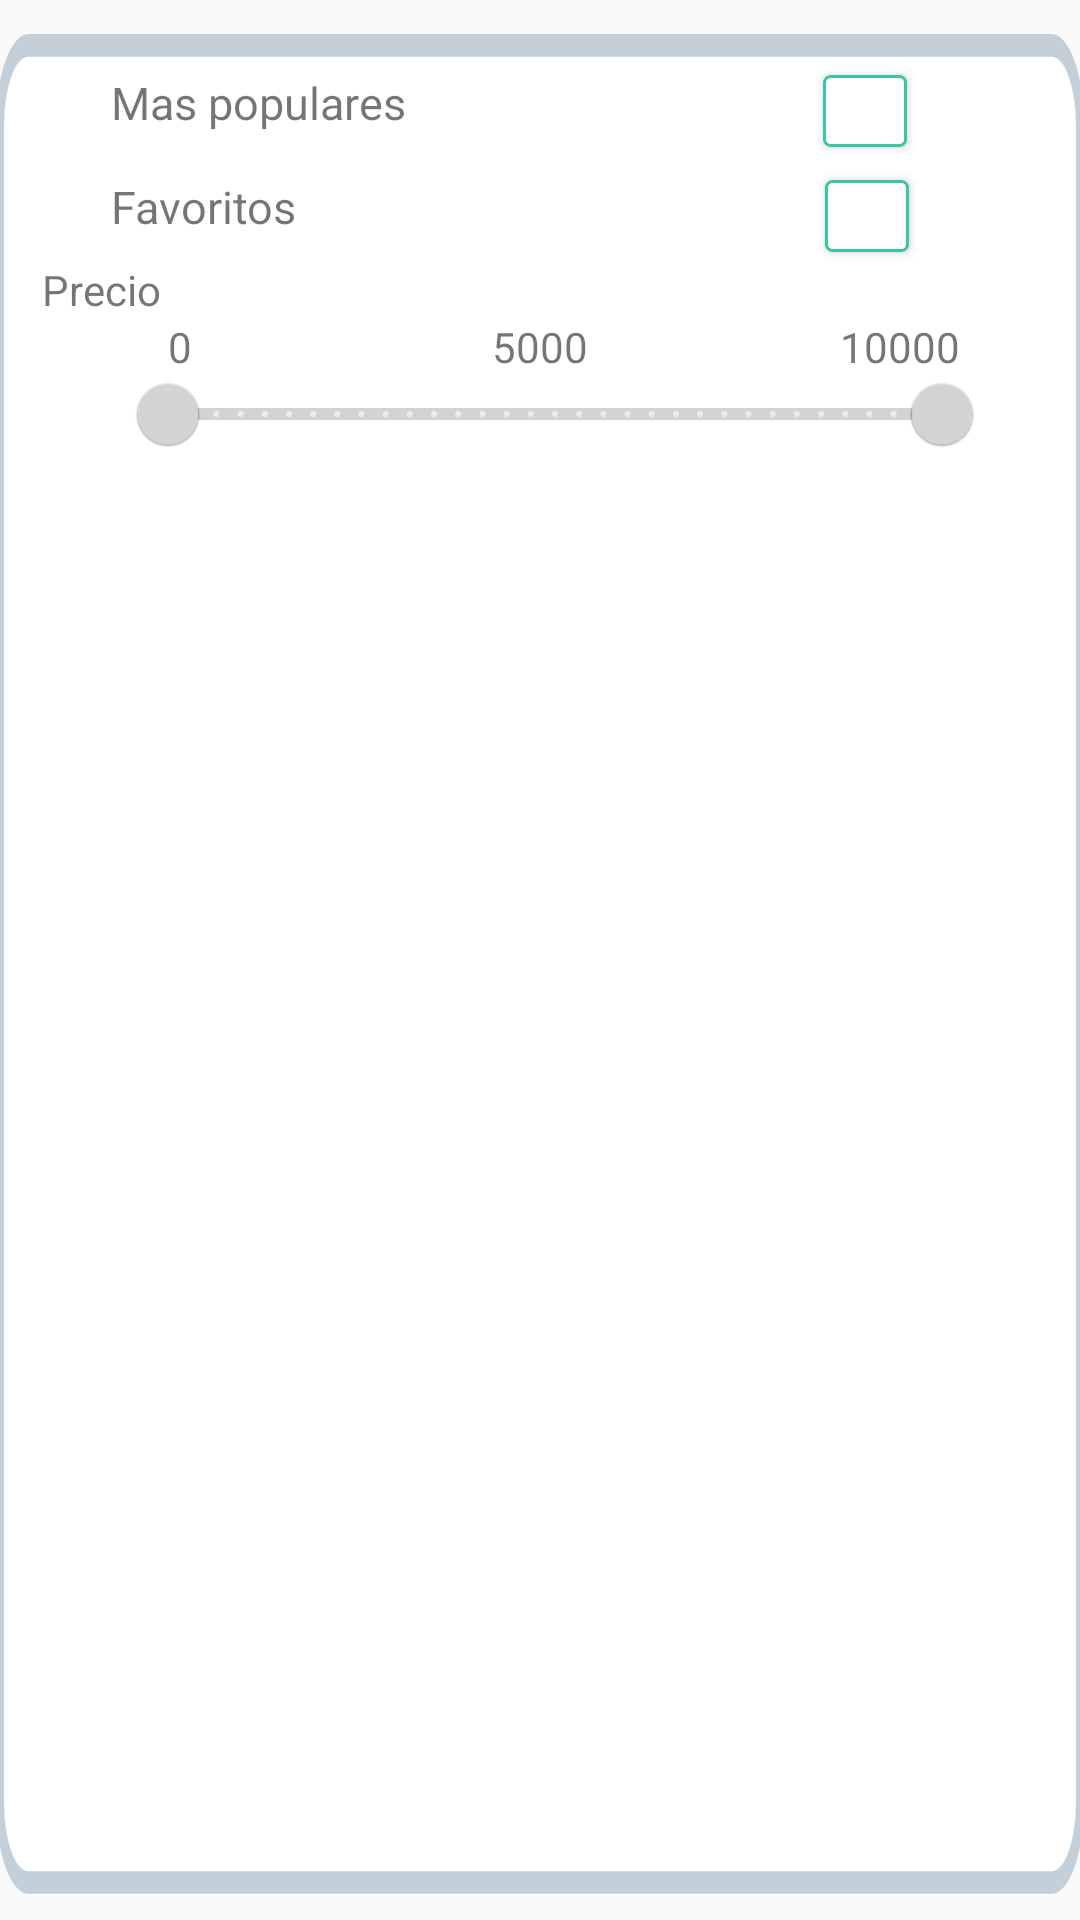

Write the Android layout XML for this screen, with the resource values it uses.
<!-- AndroidManifest.xml: application theme Theme.Design.Light.NoActionBar -->
<!-- res/layout/popup.xml -->
<RelativeLayout
    xmlns:android="http://schemas.android.com/apk/res/android"
    xmlns:app="http://schemas.android.com/apk/res-auto"
    android:layout_width="match_parent"
    android:layout_height="wrap_content"
    android:background="@drawable/background">

    <TextView
        android:id="@+id/textPrecioFiltro"
        android:layout_width="wrap_content"
        android:layout_height="wrap_content"
        android:layout_alignParentStart="true"
        android:layout_alignParentTop="true"
        android:layout_marginStart="14dp"
        android:layout_marginTop="87dp"
        android:text="Precio" />

    <TextView
        android:id="@+id/textPopularesFiltro"
        android:layout_width="wrap_content"
        android:layout_height="wrap_content"
        android:layout_alignParentStart="true"
        android:layout_alignParentTop="true"
        android:layout_marginStart="37dp"
        android:layout_marginTop="24dp"
        android:layout_marginBottom="22dp"
        android:text="Mas populares"
        android:textSize="15sp" />

    <TextView
        android:id="@+id/textPopularesFiltro2"
        android:layout_width="wrap_content"
        android:layout_height="wrap_content"
        android:layout_below="@+id/textPopularesFiltro"
        android:layout_alignParentStart="true"
        android:layout_marginStart="37dp"
        android:layout_marginTop="-8dp"
        android:layout_marginBottom="22dp"
        android:text="Favoritos"
        android:textSize="15sp" />

    <Button
        android:id="@+id/buttonCheck"
        android:layout_width="28dp"
        android:layout_height="24dp"
        android:layout_alignParentTop="true"
        android:layout_marginStart="139dp"
        android:layout_marginTop="25dp"
        android:layout_toEndOf="@+id/textPopularesFiltro"
        android:background="@drawable/check" />

    <Button
        android:id="@+id/buttonCheck2"
        android:layout_width="28dp"
        android:layout_height="24dp"
        android:layout_below="@+id/buttonCheck"
        android:layout_marginStart="176dp"
        android:layout_marginTop="11dp"
        android:layout_toEndOf="@+id/textPopularesFiltro2"
        android:background="@drawable/check" />

    <LinearLayout
        android:layout_width="match_parent"
        android:layout_height="wrap_content"
        android:orientation="horizontal"
        android:layout_below="@+id/textPrecioFiltro">

        <TextView
            android:layout_width="0dp"
            android:layout_height="wrap_content"
            android:layout_weight="1"
            android:text="0"
            android:gravity="center_horizontal" />

        <TextView
            android:layout_width="0dp"
            android:layout_height="wrap_content"
            android:layout_weight="1"
            android:text="5000"
            android:gravity="center_horizontal" />

        <TextView
            android:layout_width="0dp"
            android:layout_height="wrap_content"
            android:layout_weight="1"
            android:text="10000"
            android:gravity="center_horizontal" />

    </LinearLayout>

    <com.google.android.material.slider.RangeSlider
        android:id="@+id/rangeSlider"
        android:layout_width="300dp"
        android:layout_height="63dp"
        android:layout_below="@+id/textPrecioFiltro"
        android:layout_alignParentStart="true"
        android:layout_alignParentEnd="true"
        android:layout_marginStart="40dp"
        android:layout_marginTop="8dp"
        android:layout_marginEnd="30dp"
        android:stepSize="1"
        android:theme="@style/AppThemeMaterial"
        app:values="@array/slider_value"
        android:valueFrom="0"
        android:valueTo="10000"
        />

</RelativeLayout>
<!-- resources referenced by this layout -->
<resources>
  <array name="slider_value">
          <item>0.0</item>
          <item>10000.0</item>
      </array>
  <!-- drawable background (drawable) -->
  <?xml version="1.0" encoding="utf-8"?>
  <vector xmlns:android="http://schemas.android.com/apk/res/android"
      xmlns:aapt="http://schemas.android.com/aapt"
      android:width="264dp"
      android:height="169dp"
      android:viewportWidth="264"
      android:viewportHeight="169">
  
      <path
          android:pathData="M7 4H257C260.87 4 264 7.13 264 11V158.7C264 162.57 260.87 165.7 257 165.7H7C3.13 165.7 0 162.57 0 158.7V11C0 7.13 3.13 4 7 4Z"
          android:fillColor="#FFFFFF"
          android:strokeWidth="2"
          android:strokeColor="#C3CFD9"/>
  
  
  </vector>
  <!-- drawable check (drawable) -->
  <?xml version="1.0" encoding="utf-8"?>
  <shape xmlns:android="http://schemas.android.com/apk/res/android">
      <solid android:color="#FFFFFF" />
      <stroke
          android:color="#38C7A5"
          android:width="1dp" />
      <corners android:radius="2dp" />
      <size
          android:width="52dp"
          android:height="44dp" />
  </shape>
  <style name="AppThemeMaterial" parent="Theme.MaterialComponents.Light.DarkActionBar">
          
          <item name="colorPrimary">#D3D3D3</item>
          <item name="colorPrimaryDark">#000000</item>
          <item name="colorAccent">@color/black</item>
          <item name="colorSurface">@color/black</item>
      </style>
  <color name="black">#FF000000</color>
</resources>
